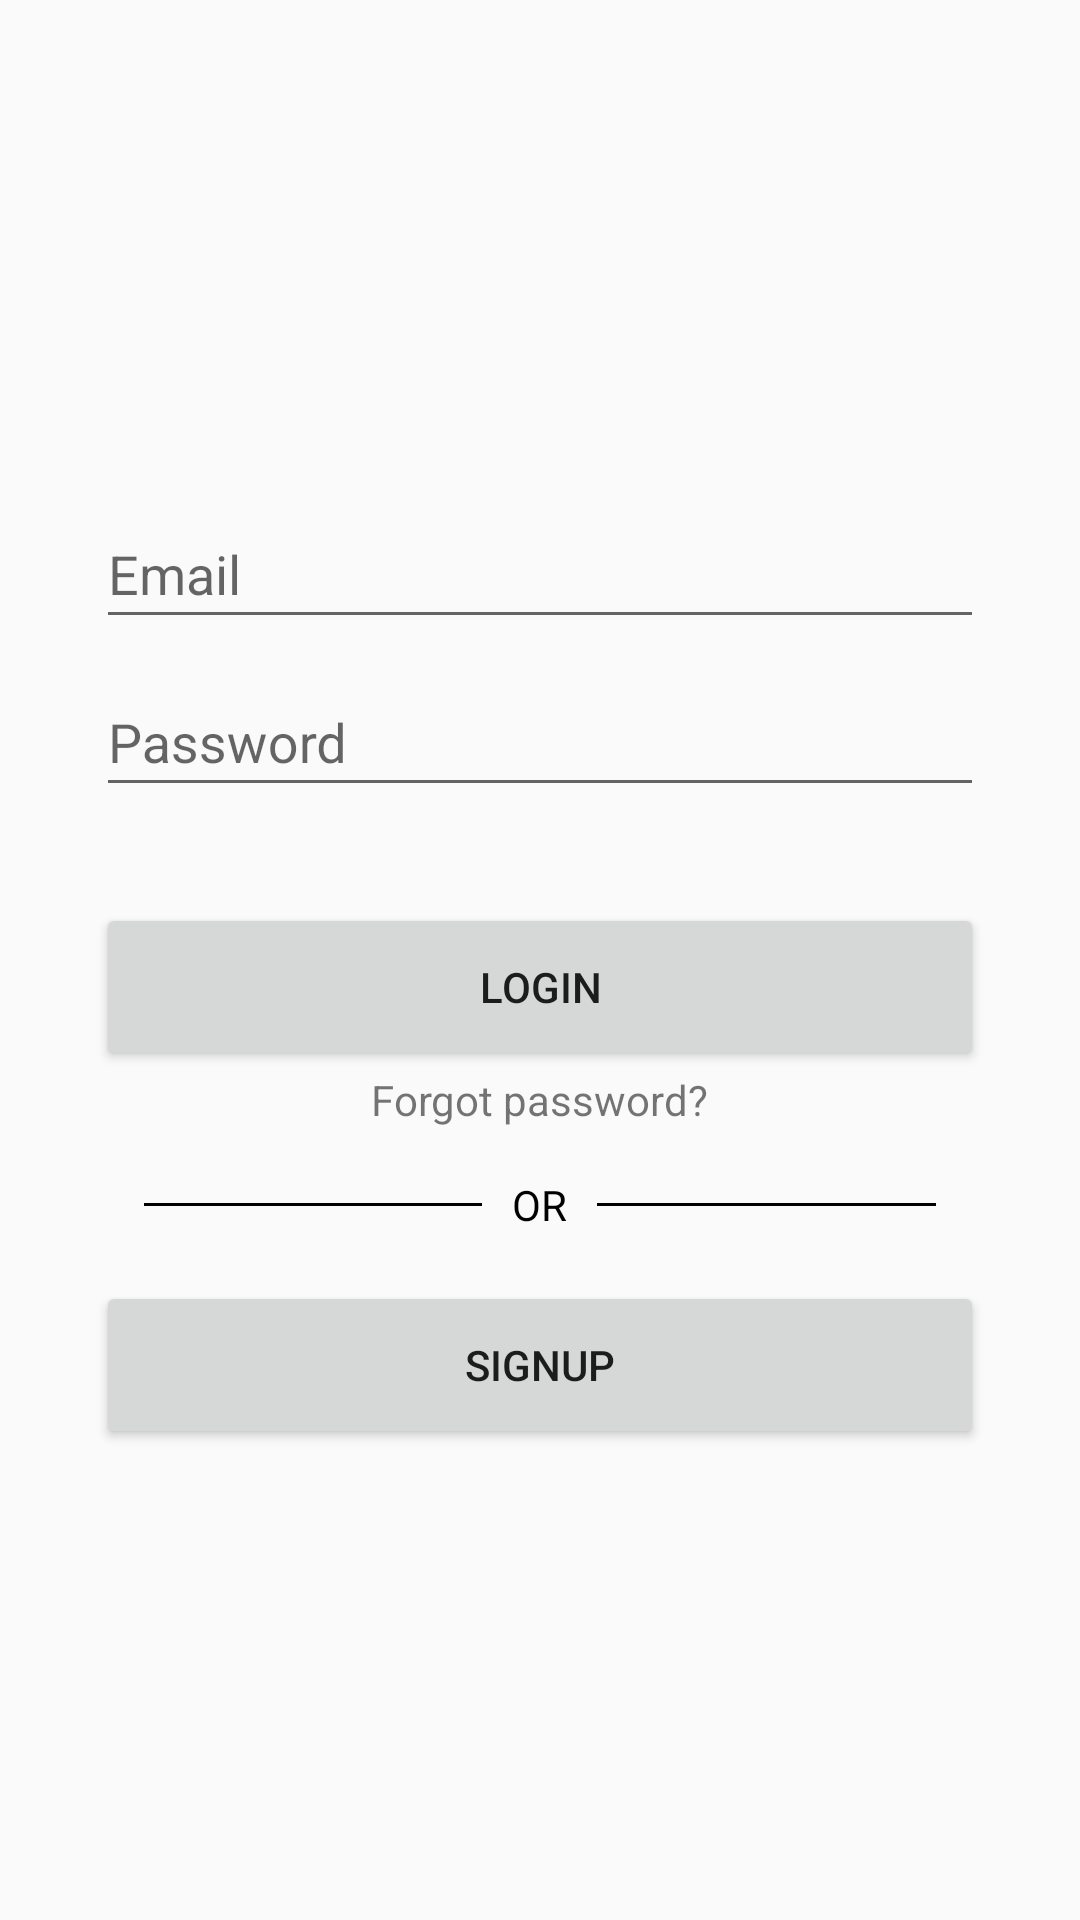

The Android layout XML behind this screen, and the referenced resources:
<!-- AndroidManifest.xml: application theme AppTheme -->
<!-- res/layout/activity_login.xml -->
<?xml version="1.0" encoding="utf-8"?>
<androidx.constraintlayout.widget.ConstraintLayout xmlns:android="http://schemas.android.com/apk/res/android"
    xmlns:app="http://schemas.android.com/apk/res-auto"
    xmlns:tools="http://schemas.android.com/tools"
    android:layout_width="match_parent"
    android:layout_height="match_parent"
    tools:context=".LoginActivity">

    <LinearLayout
        android:layout_width="match_parent"
        android:layout_height="wrap_content"
        app:layout_constraintBottom_toBottomOf="parent"
        app:layout_constraintEnd_toEndOf="parent"
        app:layout_constraintStart_toStartOf="parent"
        app:layout_constraintTop_toTopOf="parent"
        android:layout_marginLeft="32dp"
        android:layout_marginRight="32dp"
        android:orientation="vertical">

        <com.google.android.material.textfield.TextInputLayout
            android:layout_width="match_parent"
            android:layout_height="56dp">

            <EditText
                android:id="@+id/email_edt_text"
                android:layout_width="match_parent"
                android:layout_height="match_parent"
                android:hint="Email"/>

        </com.google.android.material.textfield.TextInputLayout>

        <com.google.android.material.textfield.TextInputLayout
            android:layout_width="match_parent"
            android:layout_height="56dp">

            <EditText
                android:id="@+id/pass_edt_text"
                android:layout_width="match_parent"
                android:layout_height="match_parent"
                android:hint="Password"/>

        </com.google.android.material.textfield.TextInputLayout>

        <Button
            android:id="@+id/login_btn"
            android:layout_width="match_parent"
            android:layout_height="56dp"
            android:layout_marginTop="32dp"
            android:text="Login"/>

        <TextView
            android:id="@+id/reset_pass_tv"
            android:layout_width="wrap_content"
            android:layout_height="wrap_content"
            android:text="Forgot password?"
            android:layout_gravity="center"
            android:clickable="true"/>

        <RelativeLayout
            android:layout_width="match_parent"
            android:layout_height="wrap_content"
            android:layout_centerVertical="true"
            android:layout_marginTop="16dp">

            <TextView
                android:id="@+id/tvText"
                android:layout_width="wrap_content"
                android:layout_height="wrap_content"
                android:layout_centerInParent="true"
                android:layout_marginLeft="10dp"
                android:layout_marginRight="10dp"
                android:text="OR"
                android:textColor="#000000"/>

            <View
                android:layout_width="match_parent"
                android:layout_height="1dp"
                android:layout_centerVertical="true"
                android:layout_marginLeft="16dp"
                android:layout_toLeftOf="@id/tvText"
                android:background="#000000" />

            <View
                android:layout_width="match_parent"
                android:layout_height="1dp"
                android:layout_centerVertical="true"
                android:layout_marginRight="16dp"
                android:layout_toRightOf="@id/tvText"
                android:background="#000000" />

        </RelativeLayout>

        <Button
            android:id="@+id/signup_btn"
            android:layout_width="match_parent"
            android:layout_height="56dp"
            android:layout_marginTop="16dp"
            android:text="Signup" />

    </LinearLayout>

</androidx.constraintlayout.widget.ConstraintLayout>
<!-- resources referenced by this layout -->
<resources>
  <style name="AppTheme" parent="Theme.AppCompat.Light.DarkActionBar">
          
          <item name="colorPrimary">@color/colorPrimary</item>
          <item name="colorPrimaryDark">@color/colorPrimaryDark</item>
          <item name="colorAccent">@color/colorAccent</item>
      </style>
  <color name="colorPrimary">#254E70</color>
  <color name="colorPrimaryDark">#37718E</color>
  <color name="colorAccent">#8EE3EF</color>
</resources>
